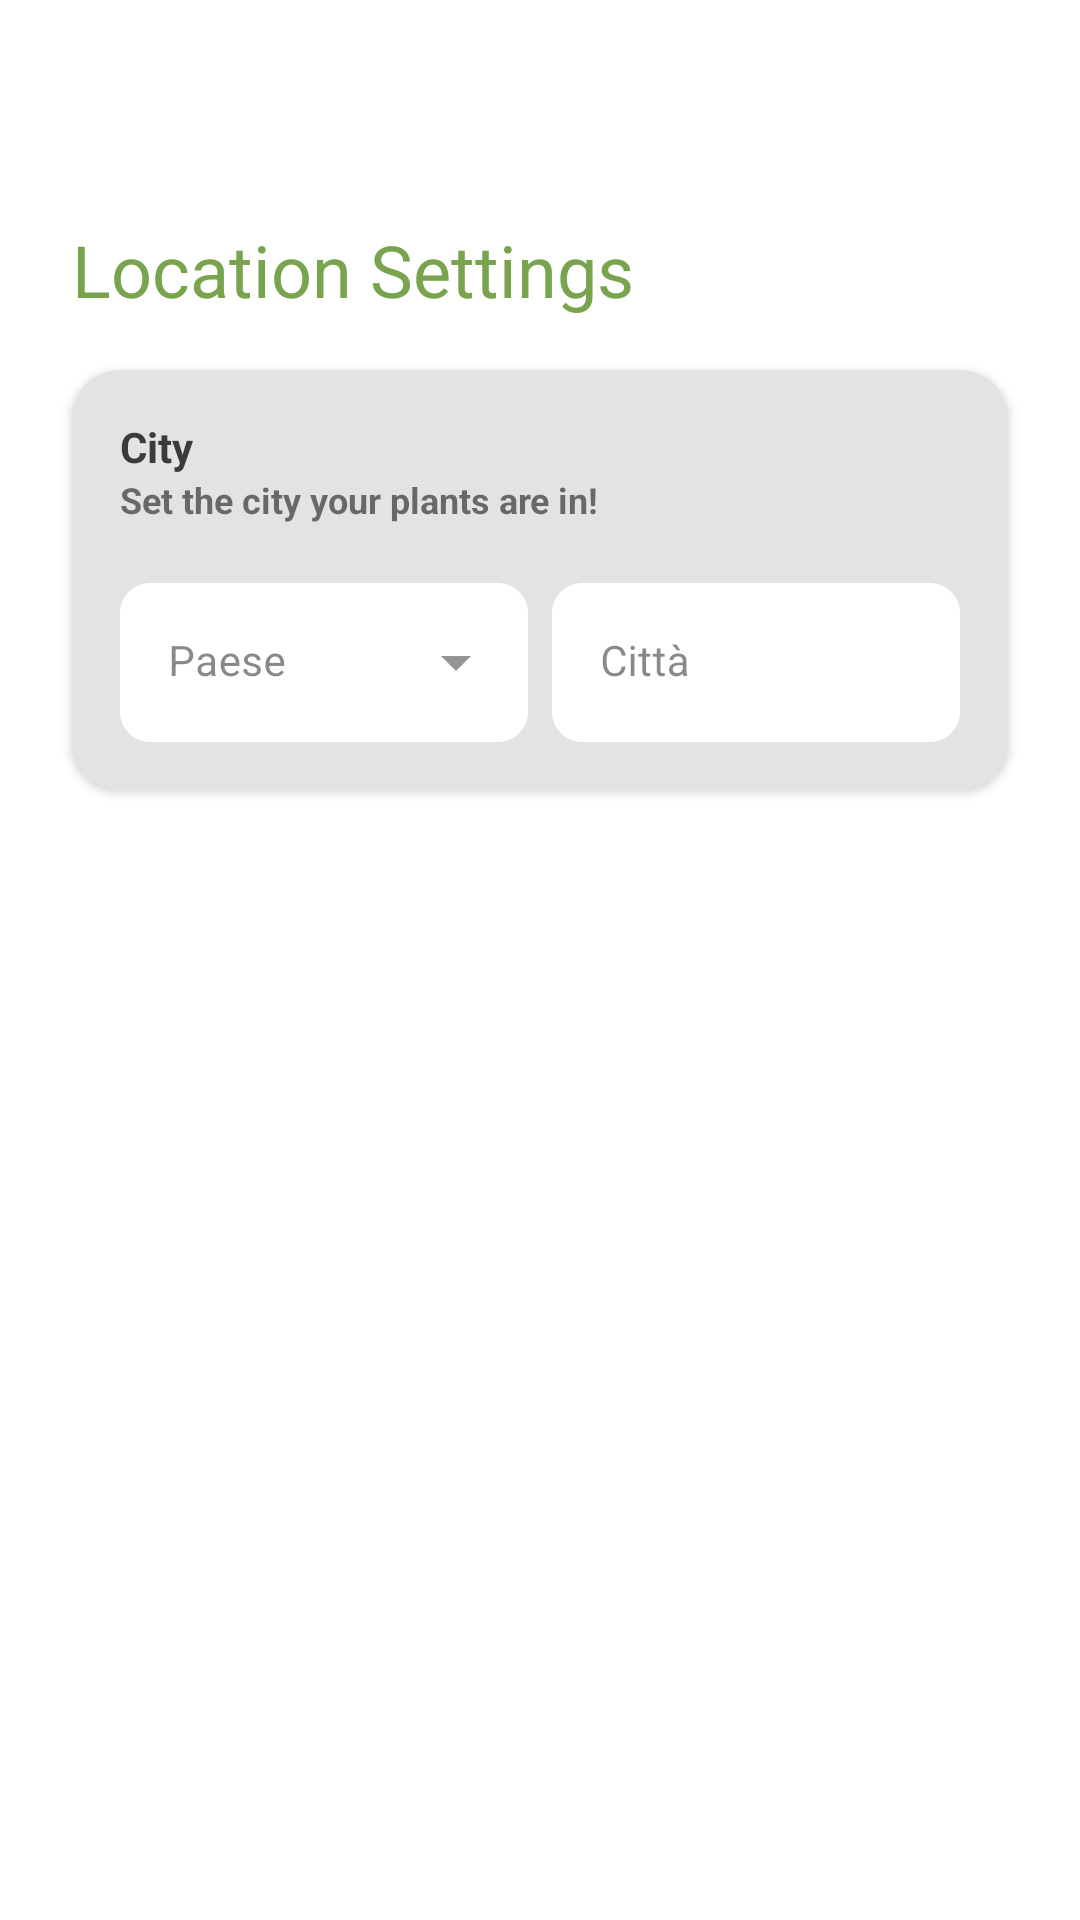

Reconstruct the res/layout file that produces this screen, plus the resources it refers to.
<!-- AndroidManifest.xml: application theme Theme.DigitalInteractionDesign -->
<!-- res/layout/fragment_profile_set_city.xml -->
<?xml version="1.0" encoding="utf-8"?>
<androidx.constraintlayout.widget.ConstraintLayout xmlns:android="http://schemas.android.com/apk/res/android"
    xmlns:app="http://schemas.android.com/apk/res-auto"
    xmlns:tools="http://schemas.android.com/tools"
    android:id="@+id/frameLayout14"
    android:layout_width="match_parent"
    android:layout_height="match_parent"
    tools:context=".fragments.ProfileSetCityFragment">

    <androidx.cardview.widget.CardView
        android:layout_width="match_parent"
        android:layout_height="140dp"
        android:layout_marginStart="24dp"
        android:layout_marginTop="8dp"
        android:layout_marginEnd="24dp"
        android:visibility="visible"
        app:cardBackgroundColor="@color/light_grey"
        app:cardCornerRadius="16dp"
        app:contentPadding="16dp"
        app:layout_constraintEnd_toEndOf="parent"
        app:layout_constraintHorizontal_bias="0.5"
        app:layout_constraintStart_toStartOf="parent"
        app:layout_constraintTop_toTopOf="@+id/guideline47">

        <androidx.constraintlayout.widget.ConstraintLayout
            android:layout_width="match_parent"
            android:layout_height="match_parent">

            <TextView
                android:id="@+id/cityCTASettings2"
                android:layout_width="wrap_content"
                android:layout_height="wrap_content"
                android:layout_gravity="bottom"
                android:text="Set the city your plants are in!"
                android:textSize="12sp"
                android:textStyle="bold"
                app:layout_constraintStart_toStartOf="parent"
                app:layout_constraintTop_toBottomOf="@+id/cityTitleSettings2" />

            <TextView
                android:id="@+id/cityTitleSettings2"
                android:layout_width="wrap_content"
                android:layout_height="wrap_content"
                android:layout_gravity="top"
                android:text="City"
                android:textColor="@color/dark_grey"
                android:textStyle="bold"
                app:layout_constraintStart_toStartOf="parent"
                app:layout_constraintTop_toTopOf="parent" />

            <com.google.android.material.textfield.TextInputLayout
                android:id="@+id/countryDropdownMenu"
                style="@style/Widget.MaterialComponents.TextInputLayout.FilledBox.ExposedDropdownMenu"
                android:layout_width="0dp"
                android:layout_height="wrap_content"
                android:layout_marginEnd="4dp"
                android:hint="@string/EditCountry"
                app:boxBackgroundColor="@color/white"
                app:boxCornerRadiusBottomEnd="10dp"
                app:boxCornerRadiusBottomStart="10dp"
                app:boxCornerRadiusTopEnd="10dp"
                app:boxCornerRadiusTopStart="10dp"
                app:boxStrokeWidth="0dp"
                app:boxStrokeWidthFocused="0dp"
                app:layout_constraintBottom_toBottomOf="parent"
                app:layout_constraintEnd_toStartOf="@+id/cityTextIL"
                app:layout_constraintHorizontal_bias="0.5"
                app:layout_constraintStart_toStartOf="parent">

                <AutoCompleteTextView
                    android:id="@+id/tvCountry"
                    android:layout_width="match_parent"
                    android:layout_height="wrap_content"
                    android:inputType="none"
                    android:textColor="@color/dark_grey"
                    android:textSize="14sp" />
            </com.google.android.material.textfield.TextInputLayout>

            <com.google.android.material.textfield.TextInputLayout
                android:id="@+id/cityTextIL"
                android:layout_width="0dp"
                android:layout_height="wrap_content"
                android:layout_marginStart="4dp"
                android:enabled="true"
                android:hint="@string/EditCity"
                app:boxBackgroundColor="@color/white"
                app:boxCornerRadiusBottomEnd="10dp"
                app:boxCornerRadiusBottomStart="10dp"
                app:boxCornerRadiusTopEnd="10dp"
                app:boxCornerRadiusTopStart="10dp"
                app:boxStrokeWidth="0dp"
                app:boxStrokeWidthFocused="0dp"
                app:layout_constraintBottom_toBottomOf="parent"
                app:layout_constraintEnd_toEndOf="parent"
                app:layout_constraintHorizontal_bias="0.5"
                app:layout_constraintStart_toEndOf="@+id/countryDropdownMenu">

                <EditText
                    android:id="@+id/tvCity"
                    style="@style/Widget.MaterialComponents.AutoCompleteTextView.FilledBox"
                    android:layout_width="match_parent"
                    android:layout_height="wrap_content"
                    android:clickable="true"
                    android:focusableInTouchMode="true"
                    android:imeOptions="actionDone"
                    android:inputType="text"
                    android:textSize="14sp" />

            </com.google.android.material.textfield.TextInputLayout>
        </androidx.constraintlayout.widget.ConstraintLayout>

    </androidx.cardview.widget.CardView>

    <ImageButton
        android:id="@+id/backButtonSetCity"
        android:layout_width="wrap_content"
        android:layout_height="wrap_content"
        android:layout_marginStart="8dp"
        android:backgroundTint="@android:color/transparent"
        android:minWidth="48dp"
        android:minHeight="48dp"
        android:src="@drawable/ic_baseline_arrow_back_24"
        app:layout_constraintBottom_toTopOf="@+id/guideline46"
        app:layout_constraintStart_toStartOf="parent"
        app:tint="@color/grey"
        tools:ignore="SpeakableTextPresentCheck" />

    <androidx.constraintlayout.widget.Guideline
        android:id="@+id/guideline46"
        android:layout_width="wrap_content"
        android:layout_height="wrap_content"
        android:orientation="horizontal"
        app:layout_constraintGuide_percent="0.1" />

    <TextView
        android:id="@+id/setCitySettingsTitle"
        style="@style/titleAppearance"
        android:layout_width="wrap_content"
        android:layout_height="wrap_content"
        android:layout_marginStart="24dp"
        android:text="Location Settings"
        android:textSize="24sp"
        app:layout_constraintBottom_toTopOf="@+id/guideline47"
        app:layout_constraintStart_toStartOf="parent"
        app:layout_constraintTop_toTopOf="@+id/guideline46" />

    <androidx.constraintlayout.widget.Guideline
        android:id="@+id/guideline47"
        android:layout_width="wrap_content"
        android:layout_height="wrap_content"
        android:orientation="horizontal"
        app:layout_constraintGuide_percent="0.18" />
</androidx.constraintlayout.widget.ConstraintLayout>
<!-- resources referenced by this layout -->
<resources>
  <color name="dark_grey">#3B3B3B</color>
  <color name="grey">#636363</color>
  <color name="light_grey">#e3e3e3</color>
  <color name="white">#FFFFFFFF</color>
  <string name="EditCity">Città</string>
  <string name="EditCountry">Paese</string>
  <style name="titleAppearance">
          <item name="fontFamily"> @font/barlow_condensed_semibold </item>
          <item name="android:textColor"> @color/green </item>
      </style>
  <style name="Theme.DigitalInteractionDesign" parent="Theme.MaterialComponents.Light">
          <item name="android:forceDarkAllowed" tools:targetApi="q">false</item>
          
          <item name="colorPrimary">@color/green</item>
          <item name="colorPrimaryVariant">@color/dark_green</item>
          <item name="colorOnPrimary">@color/white</item>
          
          <item name="colorSecondary">@color/light_green</item>
          <item name="colorSecondaryVariant">@color/dark_green</item>
          <item name="colorOnSecondary">@color/dark_grey</item>
          
          <item name="android:statusBarColor" tools:targetApi="l">@android:color/transparent</item>
          <item name="android:windowLightStatusBar" tools:targetApi="23">true</item>
  
          
          <item name="colorError">@color/red_danger</item>
          <item name="colorOnBackground">@color/dark_grey</item>
          <item name="colorOnSurface">@color/dark_grey</item>
  
          
          <item name="actionBarTheme"> @style/customActionBarTheme</item>
  
          <item name="colorAccent"> @color/green</item>
  
      </style>
  <color name="green">#77a44d</color>
  <color name="dark_green">#386917</color>
  <color name="light_green">#e9f3df</color>
  <color name="red_danger">#e95050</color>
  <style name="customActionBarTheme" parent="">
          <item name="colorPrimary">@android:color/transparent</item>
          <item name="android:textColorPrimary"> @color/green</item>
          <item name="fontFamily"> @font/barlow_condensed_semibold </item>
      </style>
</resources>
